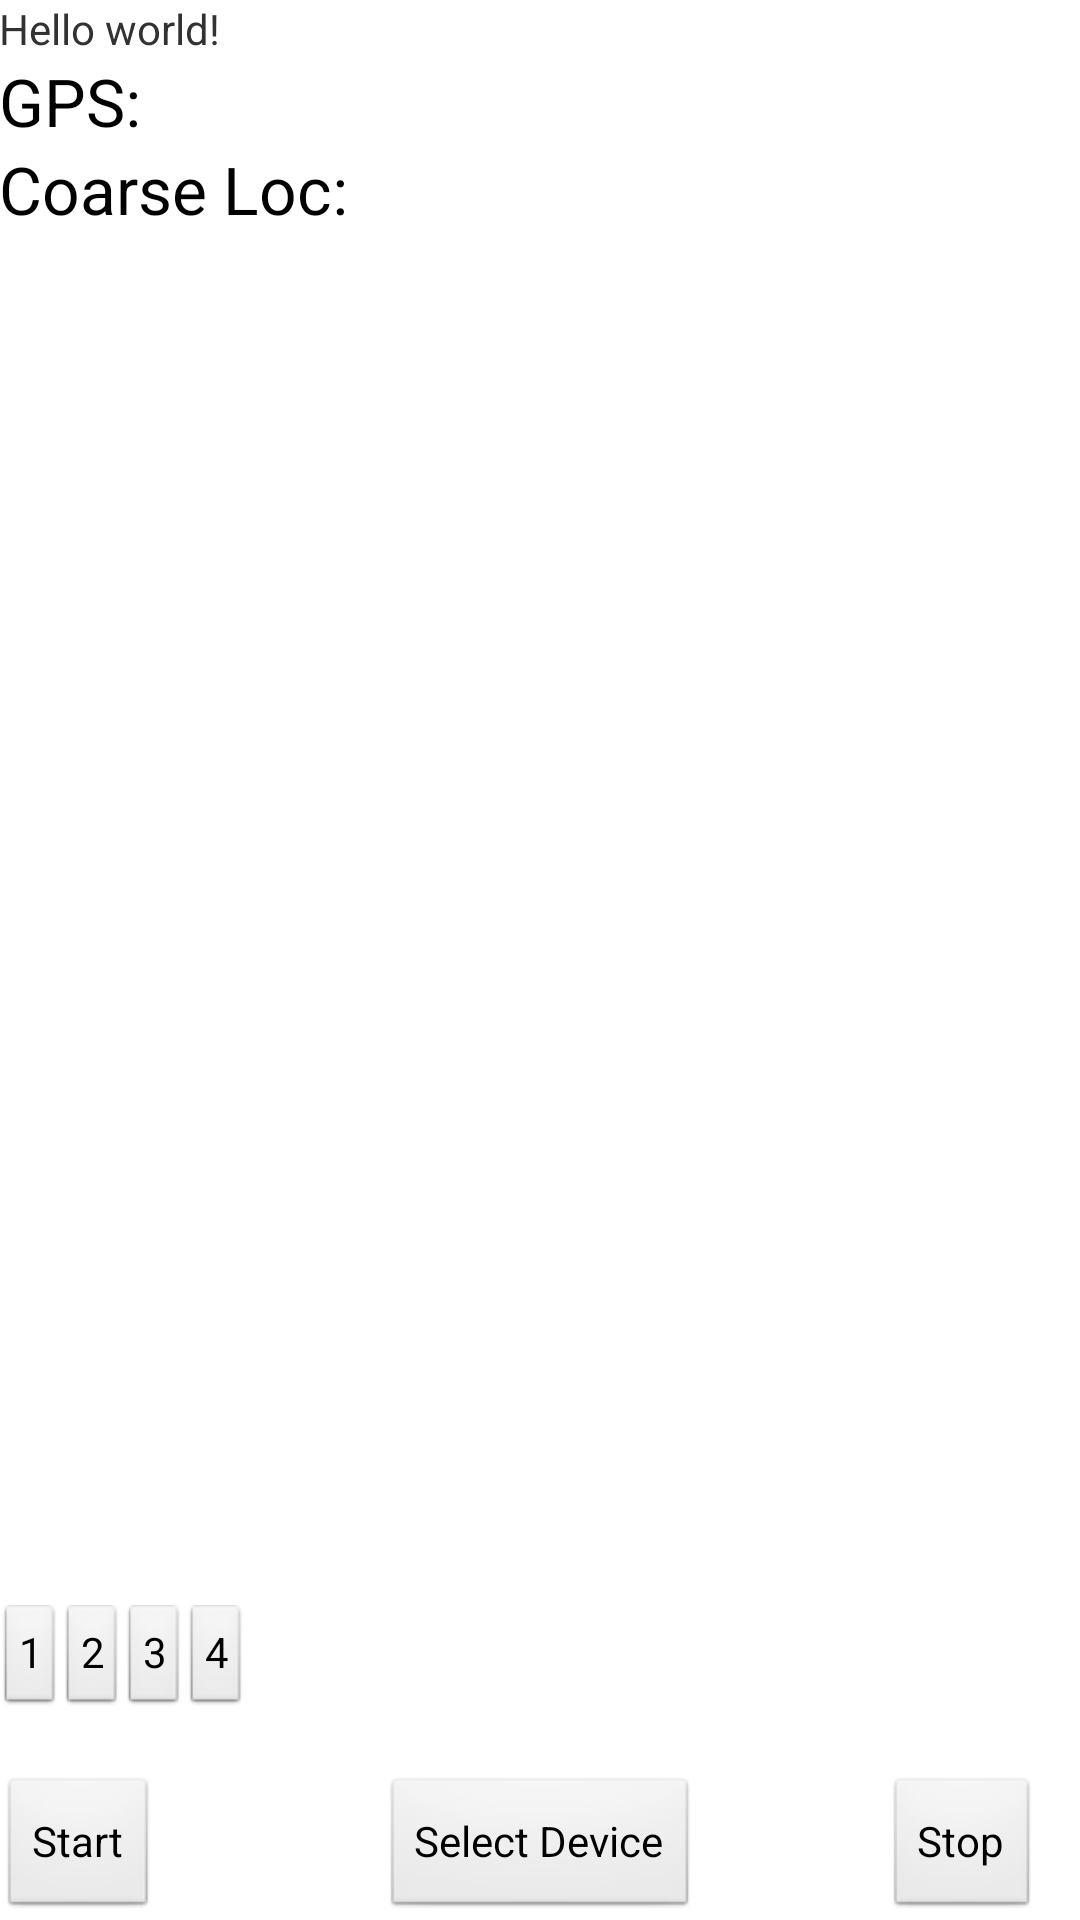

Here is an Android app screen rendered from its layout file. Give the layout XML and the strings, colors and styles it references.
<!-- AndroidManifest.xml: application theme AppTheme -->
<!-- res/layout/activity_main.xml -->
<RelativeLayout xmlns:android="http://schemas.android.com/apk/res/android"
    xmlns:tools="http://schemas.android.com/tools"
    android:layout_width="match_parent"
    android:layout_height="wrap_content"
    android:paddingBottom="@dimen/activity_vertical_margin"
    android:paddingLeft="@dimen/activity_horizontal_margin"
    android:paddingRight="@dimen/activity_horizontal_margin"
    android:paddingTop="@dimen/activity_vertical_margin"
    tools:context=".MainActivity" >

    <TextView
        android:id="@+id/textView1"
        android:layout_width="wrap_content"
        android:layout_height="wrap_content"
        android:text="@string/hello_world" />

    <Button
        android:id="@+id/buttonStart"
        android:layout_width="wrap_content"
        android:layout_height="wrap_content"
        android:layout_alignParentBottom="true"
        android:layout_alignParentLeft="true"
        android:text="Start" />

    <TextView
        android:id="@+id/textView2"
        android:layout_width="wrap_content"
        android:layout_height="wrap_content"
        android:layout_alignParentLeft="true"
        android:layout_below="@+id/textView1"
        android:text="GPS:"
        android:textAppearance="?android:attr/textAppearanceLarge" />

    <TextView
        android:id="@+id/textView3"
        android:layout_width="wrap_content"
        android:layout_height="wrap_content"
        android:layout_alignLeft="@+id/textView2"
        android:layout_below="@+id/textView2"
        android:text="Coarse Loc:"
        android:textAppearance="?android:attr/textAppearanceLarge" />

    <Button
        android:id="@+id/button2"
        style="?android:attr/buttonStyleSmall"
        android:layout_width="wrap_content"
        android:layout_height="wrap_content"
        android:layout_alignBottom="@+id/button1"
        android:layout_toRightOf="@+id/button1"
        android:text="2" />

    <Button
        android:id="@+id/button3"
        style="?android:attr/buttonStyleSmall"
        android:layout_width="wrap_content"
        android:layout_height="wrap_content"
        android:layout_alignTop="@+id/button2"
        android:layout_toRightOf="@+id/button2"
        android:text="3" />

    <Button
        android:id="@+id/button4"
        style="?android:attr/buttonStyleSmall"
        android:layout_width="wrap_content"
        android:layout_height="wrap_content"
        android:layout_alignTop="@+id/button3"
        android:layout_toRightOf="@+id/button3"
        android:text="4" />

    <Button
        android:id="@+id/button1"
        style="?android:attr/buttonStyleSmall"
        android:layout_width="wrap_content"
        android:layout_height="wrap_content"
        android:layout_above="@+id/buttonStart"
        android:layout_alignLeft="@+id/buttonStart"
        android:layout_marginBottom="21dp"
        android:text="1" />

    <Button
        android:id="@+id/buttonChooser"
        android:layout_width="wrap_content"
        android:layout_height="wrap_content"
        android:layout_alignBaseline="@+id/buttonStart"
        android:layout_alignBottom="@+id/buttonStart"
        android:layout_centerHorizontal="true"
        android:text="Select Device" />

    <Button
        android:id="@+id/buttonStop"
        android:layout_width="wrap_content"
        android:layout_height="wrap_content"
        android:layout_alignBaseline="@+id/buttonChooser"
        android:layout_alignBottom="@+id/buttonChooser"
        android:layout_alignParentRight="true"
        android:layout_marginRight="14dp"
        android:text="Stop" />

</RelativeLayout>
<!-- resources referenced by this layout -->
<resources>
  <string name="hello_world">Hello world!</string>
  <style name="AppTheme" parent="AppBaseTheme">
          
      </style>
  <style name="AppBaseTheme" parent="android:Theme.Light">
          
      </style>
</resources>
